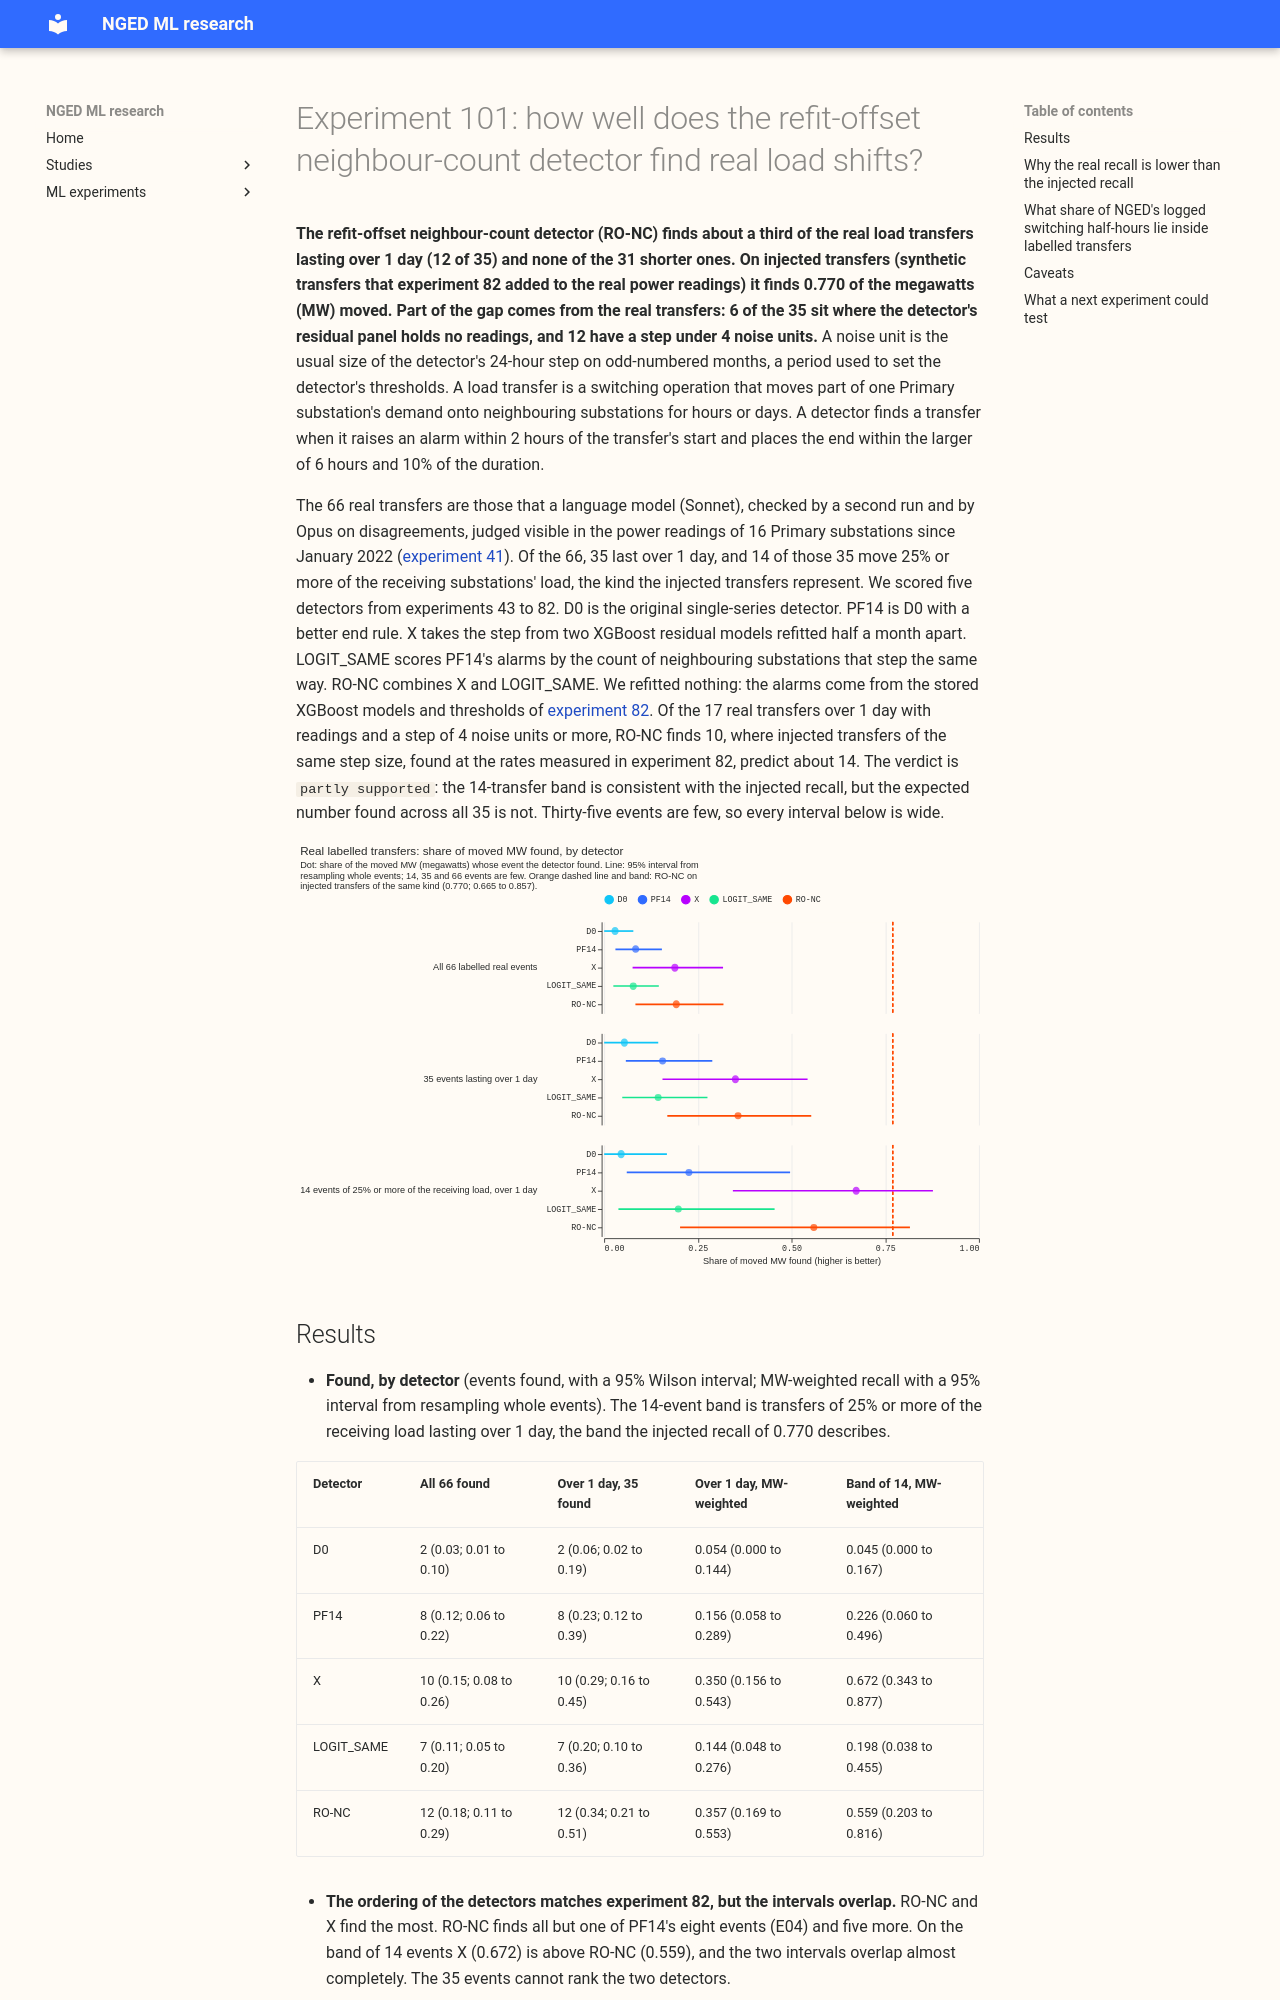

repository: openclimatefix/nged-ml-research · page: ml-experiments/00101-ro-nc-detector-on-real-hand-filtered-switching-events/result/index.html · generator: mkdocs

---
id: "00101"
slug: ro-nc-detector-on-real-hand-filtered-switching-events
theme: lsc-detectors
also_relevant_to: []
status: done
size: simple
take_home_message: >-
  The refit-offset neighbour-count detector found 12 of the 35 real load transfers lasting over 1
  day and none of the 31 shorter ones, against 0.770 of the moved power on injected transfers. Of
  the 35, 6 sit where the detector's residual panel holds no readings and 12 have a step under 4
  noise units.
hypothesis: >-
  Post hoc, and descriptive: the refit-offset neighbour-count detector (RO-NC) finds less of the
  moved power on the 66 real, hand-filtered switching transfers than on injected transfers (0.770 of
  the moved MW) because most real transfers are small, short, or have no metered receiver, and not
  because the detector fails on a real transfer of the size the injected ones have.
prediction: >-
  Written after the numbers were read, so not a prediction. On the 14 real transfers of 25% or more
  of the receiving load lasting over 1 day, the interval of RO-NC's MW-weighted recall includes
  0.770.
decision_rule: >-
  Descriptive. `supported` would need the 14-event interval to include 0.770 and the expected
  number of events found, if each real event were found as often as an injected event of the same
  step size and metering, to match the number found. The first holds and the second does not, so
  the verdict is `partly supported`.
benchmark: >-
  PF14 (single-series detector with the first-return end rule) and the injected-transfer recall of
  experiment 82.
row_set_id: >-
  none (this experiment scores stored detector alarms against the 66 labelled real transfers of
  experiment 41, with no forecast and no refit)
metric: >-
  Events found (an alarm within 2 hours of the labelled start and an end within the larger of 6
  hours and 10% of the duration), MW-weighted recall, half-hours flagged, detection lag, unexplained
  alarms.
verdict: partly supported
best_arm: >-
  RO-NC finds 12 of the 35 labelled real transfers lasting over 1 day (0.34; 95% interval 0.21 to
  0.51) and 0.357 of their moved MW (0.169 to 0.553), against 0.770 on injected transfers. On the
  14 real transfers of 25% or more of the receiving load it finds 6 (0.43; 0.21 to 0.67) and 0.559
  of the MW (0.203 to 0.816).
lessons: >-
  The detector finds 0 of the 31 real transfers shorter than 1 day, so the labelled real transfers
  are mostly outside what it can find. Among the 35 over 1 day, 6 sit where the residual panel
  holds no readings, 12 have a step under 4 noise units, and the remaining 17 are found 10 times.
  Even those 17 are found less often than injected transfers of the same step size.
advice:
  - >-
    Quote RO-NC's recall on real transfers as 12 of 35 (0.34; 0.21 to 0.51) over 1 day, and 0 of
    31 under 1 day, and use 0.770 only for injected transfers of 25% or more of the receiving load
    lasting over 1 day (figure 1, table).
  - >-
    Direct detector work at steps under 4 noise units, which hold 12 of the 35 real
    transfers over 1 day and 10.6 of their 42.7 MW, of which RO-NC finds two (figure 4).
  - >-
    Restore the readings missing from P12 and P13 in the residual panel before scoring any detector
    on real transfers, because 6 of the 35 events, 11.5 MW, have no readings there (events page).
  - >-
    Do not read the share of logged closures that no detector flags as evidence that the closures
    moved no load: 81% of logged half-hours lie in closures over 60 days, which no label covers
    (logged half-hours).
production_status: not-for-production
adopted_in: none
code: ml-experiments/00101-ro-nc-detector-on-real-hand-filtered-switching-events/
---
